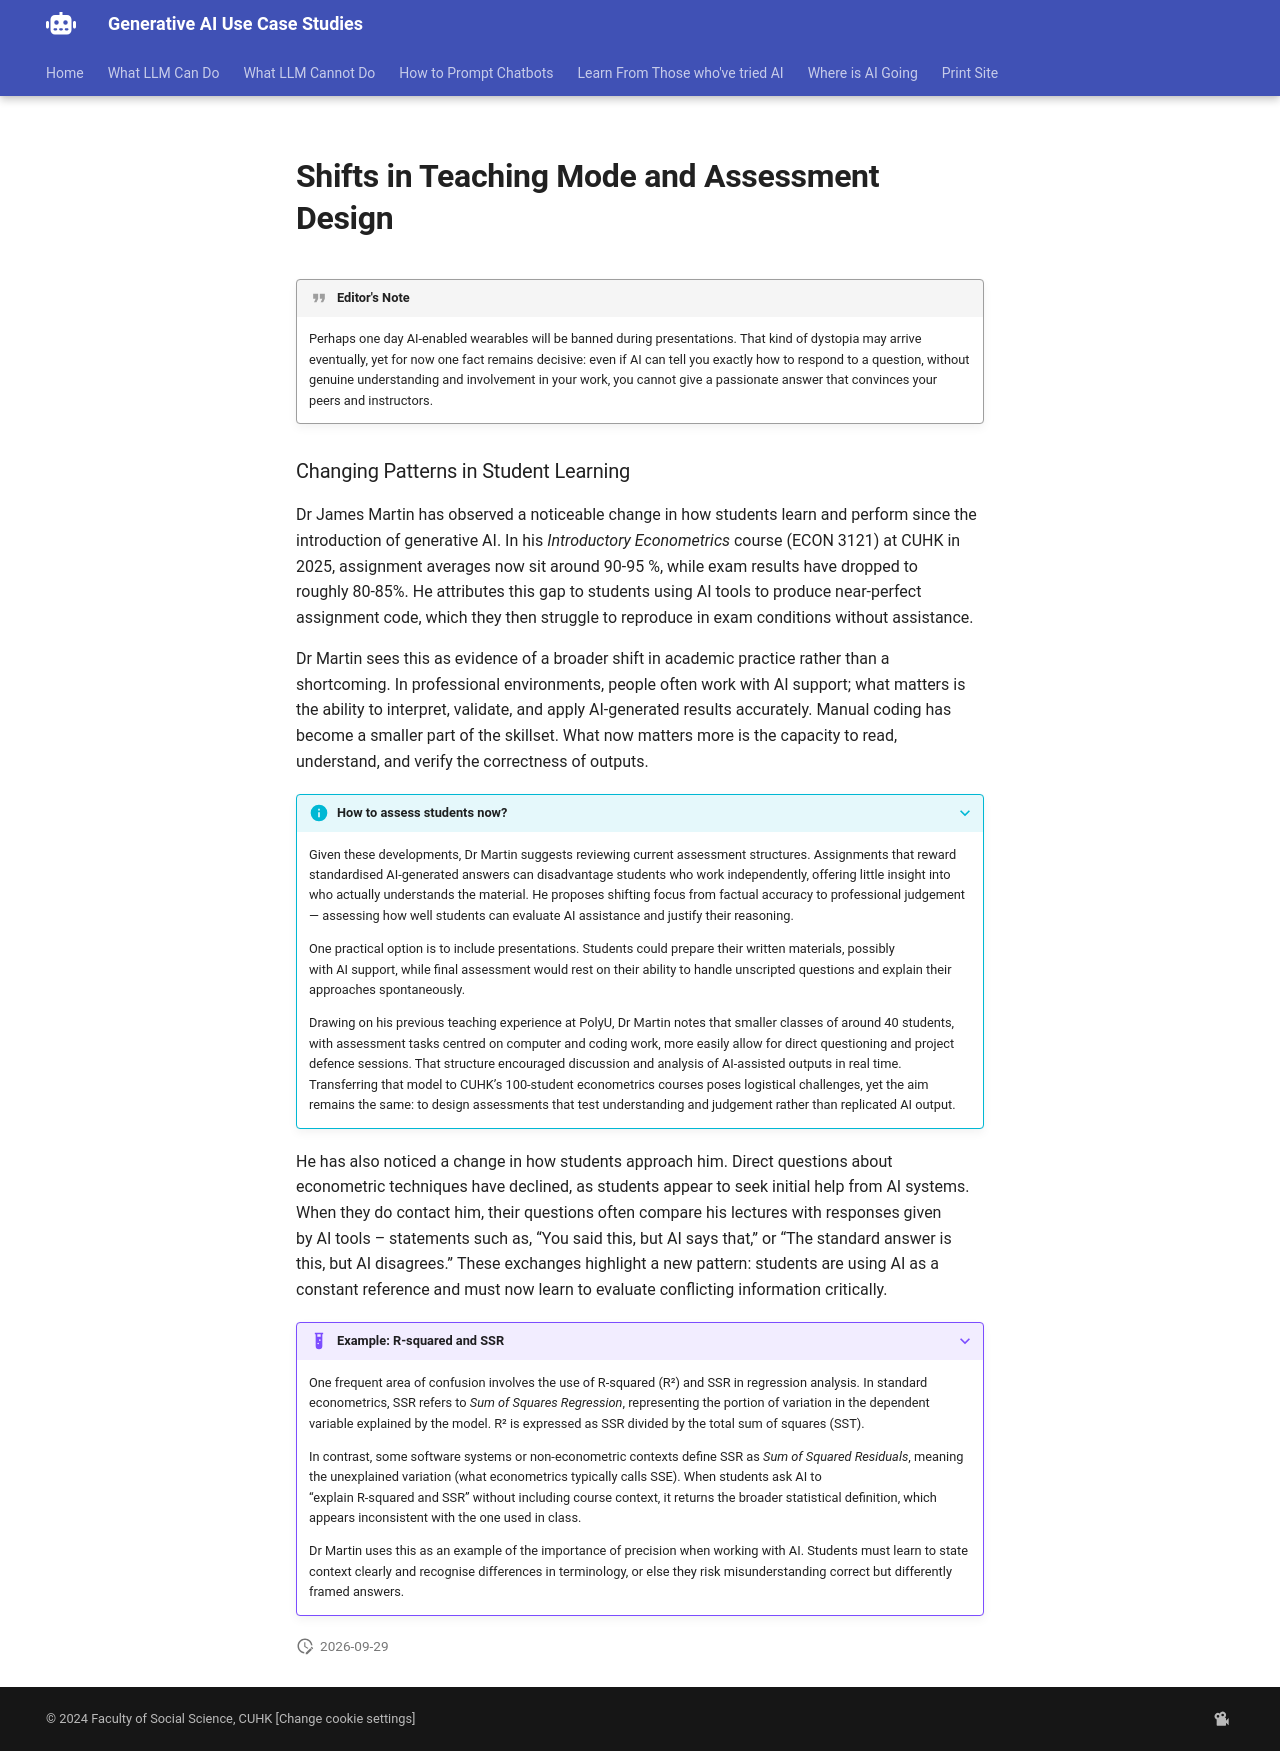

repository: Georgechengtai/Generative-AI-use-case-studies · page: james_2/index.html · generator: mkdocs


# Shifts in Teaching Mode and Assessment Design


!!! quote "Editor's Note"
    
    Perhaps one day AI‑enabled wearables will be banned during presentations. That kind of dystopia may arrive eventually, yet for now one fact remains decisive: even if AI can tell you exactly how to respond to a question, without genuine understanding and involvement in your work, you cannot give a passionate answer that convinces your peers and instructors.

### Changing Patterns in Student Learning  

Dr James Martin has observed a noticeable change in how students learn and perform since the introduction of generative AI. In his *Introductory Econometrics* course (ECON 3121) at CUHK in 2025, assignment averages now sit around 90-95 %, while exam results have dropped to roughly 80-85%. He attributes this gap to students using AI tools to produce near‑perfect assignment code, which they then struggle to reproduce in exam conditions without assistance.  

Dr Martin sees this as evidence of a broader shift in academic practice rather than a shortcoming. In professional environments, people often work with AI support; what matters is the ability to interpret, validate, and apply AI‑generated results accurately. Manual coding has become a smaller part of the skillset. What now matters more is the capacity to read, understand, and verify the correctness of outputs.  

???+ info "How to assess students now?"

    Given these developments, Dr Martin suggests reviewing current assessment structures. Assignments that reward standardised AI‑generated answers can disadvantage students who work independently, offering little insight into who actually understands the material. He proposes shifting focus from factual accuracy to professional judgement — assessing how well students can evaluate AI assistance and justify their reasoning.  

    One practical option is to include presentations. Students could prepare their written materials, possibly with AI support, while final assessment would rest on their ability to handle unscripted questions and explain their approaches spontaneously.  

    Drawing on his previous teaching experience at PolyU, Dr Martin notes that smaller classes of around 40 students, with assessment tasks centred on computer and coding work, more easily allow for direct questioning and project defence sessions. That structure encouraged discussion and analysis of AI-assisted outputs in real time. Transferring that model to CUHK’s 100‑student econometrics courses poses logistical challenges, yet the aim remains the same: to design assessments that test understanding and judgement rather than replicated AI output.  

He has also noticed a change in how students approach him. Direct questions about econometric techniques have declined, as students appear to seek initial help from AI systems. When they do contact him, their questions often compare his lectures with responses given by AI tools – statements such as, “You said this, but AI says that,” or “The standard answer is this, but AI disagrees.” These exchanges highlight a new pattern: students are using AI as a constant reference and must now learn to evaluate conflicting information critically.

???+ example "Example: R‑squared and SSR  "

    One frequent area of confusion involves the use of R‑squared (R²) and SSR in regression analysis. In standard econometrics, SSR refers to *Sum of Squares Regression*, representing the portion of variation in the dependent variable explained by the model. R² is expressed as SSR divided by the total sum of squares (SST).  

    In contrast, some software systems or non‑econometric contexts define SSR as *Sum of Squared Residuals*, meaning the unexplained variation (what econometrics typically calls SSE). When students ask AI to “explain R‑squared and SSR” without including course context, it returns the broader statistical definition, which appears inconsistent with the one used in class.  

    Dr Martin uses this as an example of the importance of precision when working with AI. Students must learn to state context clearly and recognise differences in terminology, or else they risk misunderstanding correct but differently framed answers.  
